Run: headless pygame with SDL's dummy video driver; simulated clock (each Clock.tick advances the game by its frame time, no real sleeping); random seed 0; keys injected as events and as key.get_pressed() state; mouse plan: one left click at the window centre at the start of phase 2, then a move to the lower-right quarter at the start of phase 3.
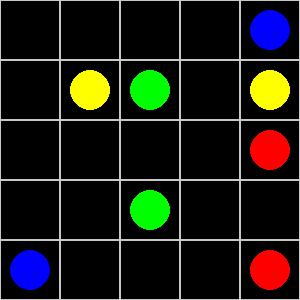
Frame 1 of 4 · flips 1–60 · no input
Frame 2 of 4 · flips 61–180 · clicked the window centre · tapped SPACE, RETURN · held RIGHT (→), D · screen unchanged from frame 1, image omitted
Frame 3 of 4 · flips 181–300 · moved the mouse to the lower-right quarter · held DOWN (↓), S · screen unchanged from frame 2, image omitted
Frame 4 of 4 · flips 301–420 · held LEFT (←), A, UP (↑), W · screen unchanged from frame 3, image omitted

The pygame program that drew these frames:

import pygame
import sys

pygame.init()

# ===== 설정 =====
CELL_SIZE = 60
FPS = 60

screen = pygame.display.set_mode((800, 800))
pygame.display.set_caption("Flow Free Mini")
clock = pygame.time.Clock()
font = pygame.font.SysFont(None, 50)

# 색상 정의
COLORS = {
    0: (30, 30, 30),
    1: (255, 0, 0),
    2: (255, 255, 0),
    3: (0, 0, 255),
    4: (0, 255, 0),
    5: (135, 206, 235),
    6: (255, 165, 0),
    7: (255, 105, 180),
    8: (128, 0, 128),
    9: (139, 69, 19),
    10: (255, 255, 255),
    11: (127, 127, 127),
}

# ===== 스테이지 =====
stages = [
    [
        [0,0,0,0,3],
        [0,2,4,0,2],
        [0,0,0,0,1],
        [0,0,4,0,0],
        [3,0,0,0,1],
    ],
    [
        [2, 0, 0, 0, 0, 0, 0],
        [0, 0, 0, 6, 1, 3, 0],
        [0, 0, 0, 0, 0, 0, 0],
        [6, 0, 0, 0, 4, 0, 0],
        [5, 0, 4, 0, 1, 0, 0],
        [0, 0, 0, 0, 3, 0, 0],
        [0, 0, 0, 5, 2, 0, 0],
    ],
    [
        [9, 0, 0, 0, 0, 0, 0, 0, 0],
        [7, 1, 5, 0, 2, 9, 3, 6, 0],
        [0, 0, 0, 0, 0, 8, 0, 0, 0],
        [0, 7, 1, 5, 0, 0, 0, 4, 0],
        [0, 0, 3, 2, 0, 0, 0, 0, 0],
        [0, 0, 0, 0, 0, 0, 0, 0, 0],
        [0, 8, 0, 0, 0, 0, 0, 0, 0],
        [0, 6, 0, 4, 0, 0, 0, 0, 0],
        [0, 0, 0, 0, 0, 0, 0, 0, 0],
    ],
    [
        [0, 0, 3, 0, 0, 0, 0, 0, 0, 0, 0],
        [0, 7, 1, 0, 6, 0, 0, 0, 0, 0, 0],
        [0, 0, 5, 0, 0, 0, 0, 0, 0, 0, 0],
        [0, 0, 0, 0, 0, 0, 0, 0, 5, 0, 0],
        [0, 0, 0, 0, 0, 0, 0, 0, 0, 0, 0],
        [0, 0, 0, 0, 0, 8, 0, 0, 0, 2, 0],
        [0, 0, 0, 0, 0, 4, 0, 0, 0, 0, 0],
        [0, 0, 0, 0, 0, 0, 0, 0, 0, 0, 0],
        [0, 0, 6, 0, 0, 0, 0, 0, 8, 0, 0],
        [0, 0, 0, 0, 0, 0, 0, 0, 2, 4, 0],
        [0, 0, 0, 0, 0, 3, 0, 7, 1, 0, 0],
    ],
    [
        [0, 0, 0, 11,0, 0, 0, 0, 0, 0, 0, 0, 0],
        [0, 7, 0, 8, 0, 1, 0, 0, 0, 0, 0, 0, 0],
        [0, 0, 0, 10,0, 0, 0, 0, 4, 0, 2, 0, 0],
        [0, 0, 0, 0, 0, 0, 0, 0, 0, 2, 5, 0, 0],
        [0, 0, 0, 0, 0, 0, 0, 11,3, 5, 0, 0, 0],
        [0, 0, 0, 0, 0, 0, 0, 0, 0, 0, 0, 0, 0],
        [0, 0, 0, 0, 0, 0, 0, 6, 0, 0, 3, 0, 0],
        [0, 0, 0, 0, 0, 0, 0, 0, 0, 0, 0, 0, 0],
        [0, 0, 0, 0, 4, 0, 0, 0, 0, 0, 0, 0, 0],
        [0, 0, 0, 0, 7, 10,0, 0, 0, 6, 9, 0, 0],
        [0, 0, 0, 0, 0, 0, 0, 0, 0, 0, 0, 0, 0],
        [0, 8, 9, 0, 0, 0, 0, 0, 1, 0, 0, 0, 0],
        [0, 0, 0, 0, 0, 0, 0, 0, 0, 0, 0, 0, 0],
    ],
]

# ===== 상태 =====
stage_idx = 0
board = []
original = []
paths = {}
endpoints = {}

N = 5
WIDTH = HEIGHT = 0

current_color = None
show_clear_popup = False

LINE_WIDTH = CELL_SIZE // 2
NODE_RADIUS = LINE_WIDTH // 2


def load_stage(idx):
    global board, original, N, WIDTH, HEIGHT, paths, endpoints
    original = [row[:] for row in stages[idx]]
    board = [row[:] for row in stages[idx]]
    N = len(board)
    WIDTH = HEIGHT = N * CELL_SIZE
    pygame.display.set_mode((WIDTH, HEIGHT))

    paths = {}
    endpoints = {}

    for i in range(N):
        for j in range(N):
            if original[i][j] != 0:
                c = original[i][j]
                endpoints.setdefault(c, []).append((i, j))


def cell_center(r, c):
    return (c*CELL_SIZE + CELL_SIZE//2, r*CELL_SIZE + CELL_SIZE//2)


def draw():
    screen.fill((0,0,0))

    # 선
    for color, path in paths.items():
        for i in range(len(path)-1):
            pygame.draw.line(screen, COLORS[color],
                             cell_center(*path[i]),
                             cell_center(*path[i+1]),
                             LINE_WIDTH)

    # 노드
    for i in range(N):
        for j in range(N):
            if board[i][j] != 0:
                pygame.draw.circle(screen, COLORS[board[i][j]],
                                   cell_center(i,j), NODE_RADIUS)

    # 격자
    for i in range(N):
        for j in range(N):
            rect = pygame.Rect(j*CELL_SIZE, i*CELL_SIZE, CELL_SIZE, CELL_SIZE)
            pygame.draw.rect(screen, (200,200,200), rect, 1)

    # 시작점 강조
    for i in range(N):
        for j in range(N):
            if original[i][j] != 0:
                pygame.draw.circle(screen, COLORS[original[i][j]],
                                   cell_center(i,j), CELL_SIZE//3)

    # 팝업
    button_rect = None
    if show_clear_popup:
        overlay = pygame.Surface((WIDTH, HEIGHT))
        overlay.set_alpha(180)
        overlay.fill((0,0,0))
        screen.blit(overlay, (0,0))

        text = font.render("Solved!", True, (255,255,255))
        screen.blit(text, (WIDTH//2 - text.get_width()//2, HEIGHT//2 - 80))

        button_rect = pygame.Rect(WIDTH//2 - 100, HEIGHT//2, 200, 60)

        if button_rect.collidepoint(pygame.mouse.get_pos()):
            pygame.draw.rect(screen, (255,255,255), button_rect)
        else:
            pygame.draw.rect(screen, (200,200,200), button_rect)

        btn_text = font.render("Next", True, (0,0,0))
        screen.blit(btn_text, (button_rect.x + 50, button_rect.y + 10))

    pygame.display.flip()
    return button_rect


def get_cell(pos):
    x, y = pos
    return y // CELL_SIZE, x // CELL_SIZE


def is_adjacent(a, b):
    return abs(a[0]-b[0]) + abs(a[1]-b[1]) == 1


def is_clear():
    for row in board:
        if 0 in row:
            return False

    for color in endpoints:
        if color not in paths:
            return False

        path = paths[color]
        ends = endpoints[color]

        if len(path) < 2:
            return False

        if not ((path[0] == ends[0] and path[-1] == ends[1]) or
                (path[0] == ends[1] and path[-1] == ends[0])):
            return False

    return True


# ===== 시작 =====
load_stage(stage_idx)

running = True
while running:
    clock.tick(FPS)

    button_rect = draw()

    for event in pygame.event.get():
        if event.type == pygame.QUIT:
            running = False

        elif event.type == pygame.MOUSEBUTTONDOWN:
            if show_clear_popup:
                if button_rect and button_rect.collidepoint(pygame.mouse.get_pos()):
                    stage_idx += 1
                    if stage_idx >= len(stages):
                        print("All Clear!")
                        running = False
                    else:
                        load_stage(stage_idx)
                        show_clear_popup = False
                continue

            r, c = get_cell(pygame.mouse.get_pos())

            if 0 <= r < N and 0 <= c < N and original[r][c] != 0:
                color = original[r][c]

                # 경로 삭제
                for (x, y) in paths.get(color, []):
                    if original[x][y] == 0:
                        board[x][y] = 0

                # ⭐ 클릭한 시작점 기준으로 초기화
                paths[color] = [(r, c)]
                current_color = color

        elif event.type == pygame.MOUSEBUTTONUP:
            current_color = None

        elif event.type == pygame.MOUSEMOTION:
            if current_color is not None and not show_clear_popup:
                r, c = get_cell(pygame.mouse.get_pos())

                if not (0 <= r < N and 0 <= c < N):
                    continue

                path = paths[current_color]
                last = path[-1]

                if not is_adjacent(last, (r, c)):
                    continue

                # 뒤로 가기
                if len(path) >= 2 and (r, c) == path[-2]:
                    board[last[0]][last[1]] = 0
                    path.pop()
                    continue

                if (r, c) in path:
                    continue

                if board[r][c] != 0 and board[r][c] != current_color:
                    continue

                board[r][c] = current_color
                path.append((r, c))

    if is_clear() and not show_clear_popup:
        show_clear_popup = True

pygame.quit()
sys.exit()
